Run: headless pygame with SDL's dummy video driver; simulated clock (each Clock.tick advances the game by its frame time, no real sleeping); random seed 0; keys injected as events and as key.get_pressed() state; no mouse input.
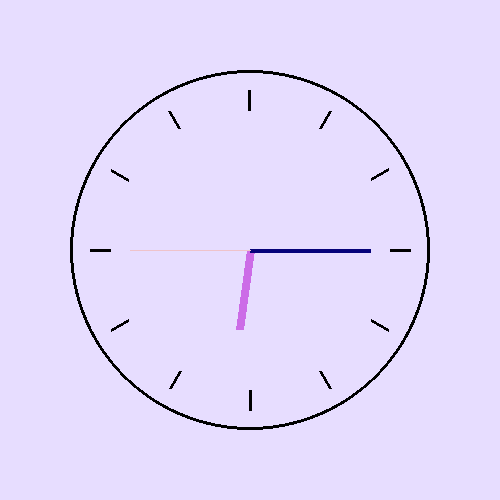
Frame 1 of 4 · flips 1–60 · no input
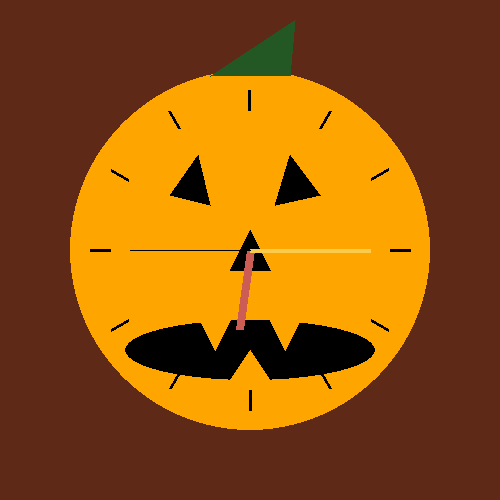
Frame 2 of 4 · flips 61–180 · tapped SPACE, RETURN · held RIGHT (→), D
Frame 3 of 4 · flips 181–300 · held DOWN (↓), S · screen unchanged from frame 2, image omitted
Frame 4 of 4 · flips 301–420 · held LEFT (←), A, UP (↑), W · screen unchanged from frame 3, image omitted

The pygame program that drew these frames:

import pygame #bruger pygame til at tegne former
import math #bruger math til at beregne visernes placering, takkernes placering mm. 
import time #henter pakken tid, så jeg kan benytte min computers lokale tid.
import sys # 
import random #bruges til sneen 

pygame.init()
screen = pygame.display.set_mode((500,500))
pygame.display.set_caption("Miniprojekt 1: Mit seje, men simple analog ur. TRYK SPACE")


#valgte farver
white = (255, 255, 255)
black = (0, 0, 0)
dark_blue = (6, 2, 122)
light_blue = (226, 234, 244)
purple = (204, 108, 231)
lavendel = (231, 221, 255)
rosa = (239, 195, 202)
orange = (255, 165,0)
green = (35, 87, 35)
red = (204, 93, 85)
yellow = (251, 204, 76)
brown = (62, 56, 39)
light_brown = (94, 41, 22)

background_color = lavendel

#placering af uret
center = (250, 250)
ur_radius = 180

season = "none"

# jeg laver en funktion til at tegne viserne
def draw_hand():
    current_time = time.localtime()
    hours = current_time.tm_hour % 12
    minutes = current_time.tm_min
    seconds = current_time.tm_sec
    
    hour_angle = math.radians((hours * 30) + (minutes * 0.5) - 90)
    minute_angle = math.radians((minutes * 6) - 90)
    second_angle = math.radians((seconds * 6) - 90)
#jeg ændrer farverne på viserne og baggrunden afhængigt af årstiden (season)
    if season == "efterår":
        hour_color = red
        minute_color = yellow
        seconds_color = black
        screen_fill = brown
    elif season == "vinter":
        hour_color = lavendel
        minute_color = light_blue
        seconds_color = black
    else:
        hour_color = purple
        minute_color = dark_blue
        seconds_color = rosa
        screen_fill = lavendel
#jeg beregner og tegner viserne
    hour_x = center[0] + 80 * math.cos(hour_angle)
    hour_y = center[1] + 80 * math.sin(hour_angle)
    pygame.draw.line(screen, hour_color, center, (int(hour_x), int(hour_y)), 8)

    minutes_x = center[0] + 120 * math.cos(minute_angle)
    minutes_y = center[1] + 120 * math.sin(minute_angle)
    pygame.draw.line(screen, minute_color, center, (int(minutes_x), int(minutes_y)), 4)

    seconds_x = center[0] + 120 * math.cos(second_angle)
    seconds_y = center[1] + 120 * math.sin(second_angle)
    pygame.draw.line(screen, seconds_color, center, (int(seconds_x), int(seconds_y)), 1)
#jeg laver en funktion. Her tegner jeg de forskellige sæsoner, når jeg trykker på space
def draw_season():
    if season == "efterår":
        pygame.draw.circle(screen, orange,(250,250),180) #græskar
        pygame.draw.polygon(screen, black,[(198, 155), (170, 195), (210, 205)]) #venstre øje
        pygame.draw.polygon(screen, black,[(290,155), (275,205), (320,195)]) # højre øje
        pygame.draw.polygon(screen, black,[(250,230),(230,270),(270,270)]) #næsen
        pygame.draw.ellipse(screen, black,(125,320,250,60)) #mund
        pygame.draw.polygon(screen, orange,[(270,320),(300,320),(285,350)]) #højre tand øverst
        pygame.draw.polygon(screen, orange,[(230,320), (200,320), (215,350)]) #venstre tand øverst
        pygame.draw.polygon(screen, orange, [(250,350),(230,380),(270,380)]) # nederste tand i midten
        pygame.draw.polygon(screen, green, [(210,76),(290,75), (295,20)]) #græskar stilk/hat
    elif season == "vinter":
        pygame.draw.circle(screen, white,(250,300),150) #snemandkrop
        pygame.draw.circle(screen, white,(250,120),60) #snemand hoved
        pygame.draw.rect(screen, black,(200,60,100,15)) #bunden af hatten
        pygame.draw.rect(screen, brown, (210,10,80,50)) #toppen af hatten
        pygame.draw.polygon(screen, orange, [(250,120), (250,130),(280,125)]) #gulerodsnæse
        pygame.draw.circle(screen, black,(230,110), 5) #venstre øje
        pygame.draw.circle(screen, black, (270,110), 5) #højre øje
        for i in range (4): #knapper på snemanden
            x = 250 
            y = 220 + i * 50
            pygame.draw.circle(screen, light_brown, (x,y), 5)
        pygame.draw.line(screen, light_brown, (110,240), (70,180), 2) #venstre arm:
        pygame.draw.line(screen, light_brown, (70,180), (80,170),1) #højre finger
        pygame.draw.line(screen, light_brown, (70,180), (65,170),1) #midterste finger
        pygame.draw.line(screen, light_brown, (70,180), (60,180),1) #venstre finger
        pygame.draw.line(screen, light_brown, (388,240), (440,220),2) #højre arm:
        pygame.draw.line(screen, light_brown, (440,220), (445,230),1) #højre finger
        pygame.draw.line(screen, light_brown, (440,220), (440,210),1) #venstre finger
        pygame.draw.line(screen, light_brown, (440,220), (450,215),1) #finger i midten

        draw_snow()
    elif season == "none":
        pass
#jeg laver en funktion, så der kommer snefnug effekt på vinter sæsonen.
def draw_snow():
    for _ in range (50):
        x = random.randint(0, 500)
        y = random.randint(0, 500)
        pygame.draw.circle(screen, white, (x,y), 2)
#her laver jeg en løkke, så programmet kører indtil det lukkes ned
run_flag = True
while run_flag is True:
    for event in pygame.event.get():
        if event.type == pygame.QUIT:
            run_flag = False
# her skifter jeg årstiderne, når der trykkes på space
        if event.type == pygame.KEYDOWN:
            if event.key == pygame.K_SPACE:
                if season == "none":
                    season = "efterår"
                    background_color = light_brown
                elif season == "efterår":
                    season = "vinter"
                    background_color = light_blue
                    
                else:
                    season = "none"
                    background_color = lavendel
        #jeg rykker urskiven, så der er plads til snemandens hoved
        if season == "vinter":
            center = (250, 300)
            ur_radius = 150
        else: 
            center = (250, 250)
            ur_radius = 180
#her tegner jeg urskiven, viserne og årstiderne
    screen.fill(background_color)
    pygame.draw.circle(screen, black, center, ur_radius, 3)
    #jeg tegner takkerne på urskiven
    draw_season()
    for i in range(12):
        angle = math.radians(i * 30)
        x1 = center[0] + (ur_radius - 20) * math.cos(angle)
        y1 = center[1] + (ur_radius - 20) * math.sin(angle)
        x2 = center[0] + (ur_radius - 40) * math.cos(angle)
        y2 = center[1] + (ur_radius - 40) * math.sin(angle)
        pygame.draw.line(screen, black, (int(x1), int(y1)), (int(x2), int(y2)), 3)

    #jeg tegner viserne
    draw_hand()
    pygame.display.flip()
pygame.quit()
sys.exit()
